Labelled photos from "data", an image-classification folder in Beulla/ml_pipelines_summative. The possible labels are: dyslexic, non dyslexic.

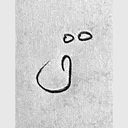
Label: dyslexic

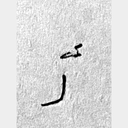
Label: dyslexic

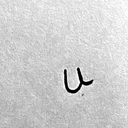
Label: non dyslexic

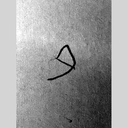
Label: dyslexic

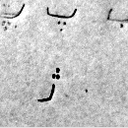
Label: non dyslexic

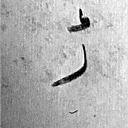
Label: dyslexic
